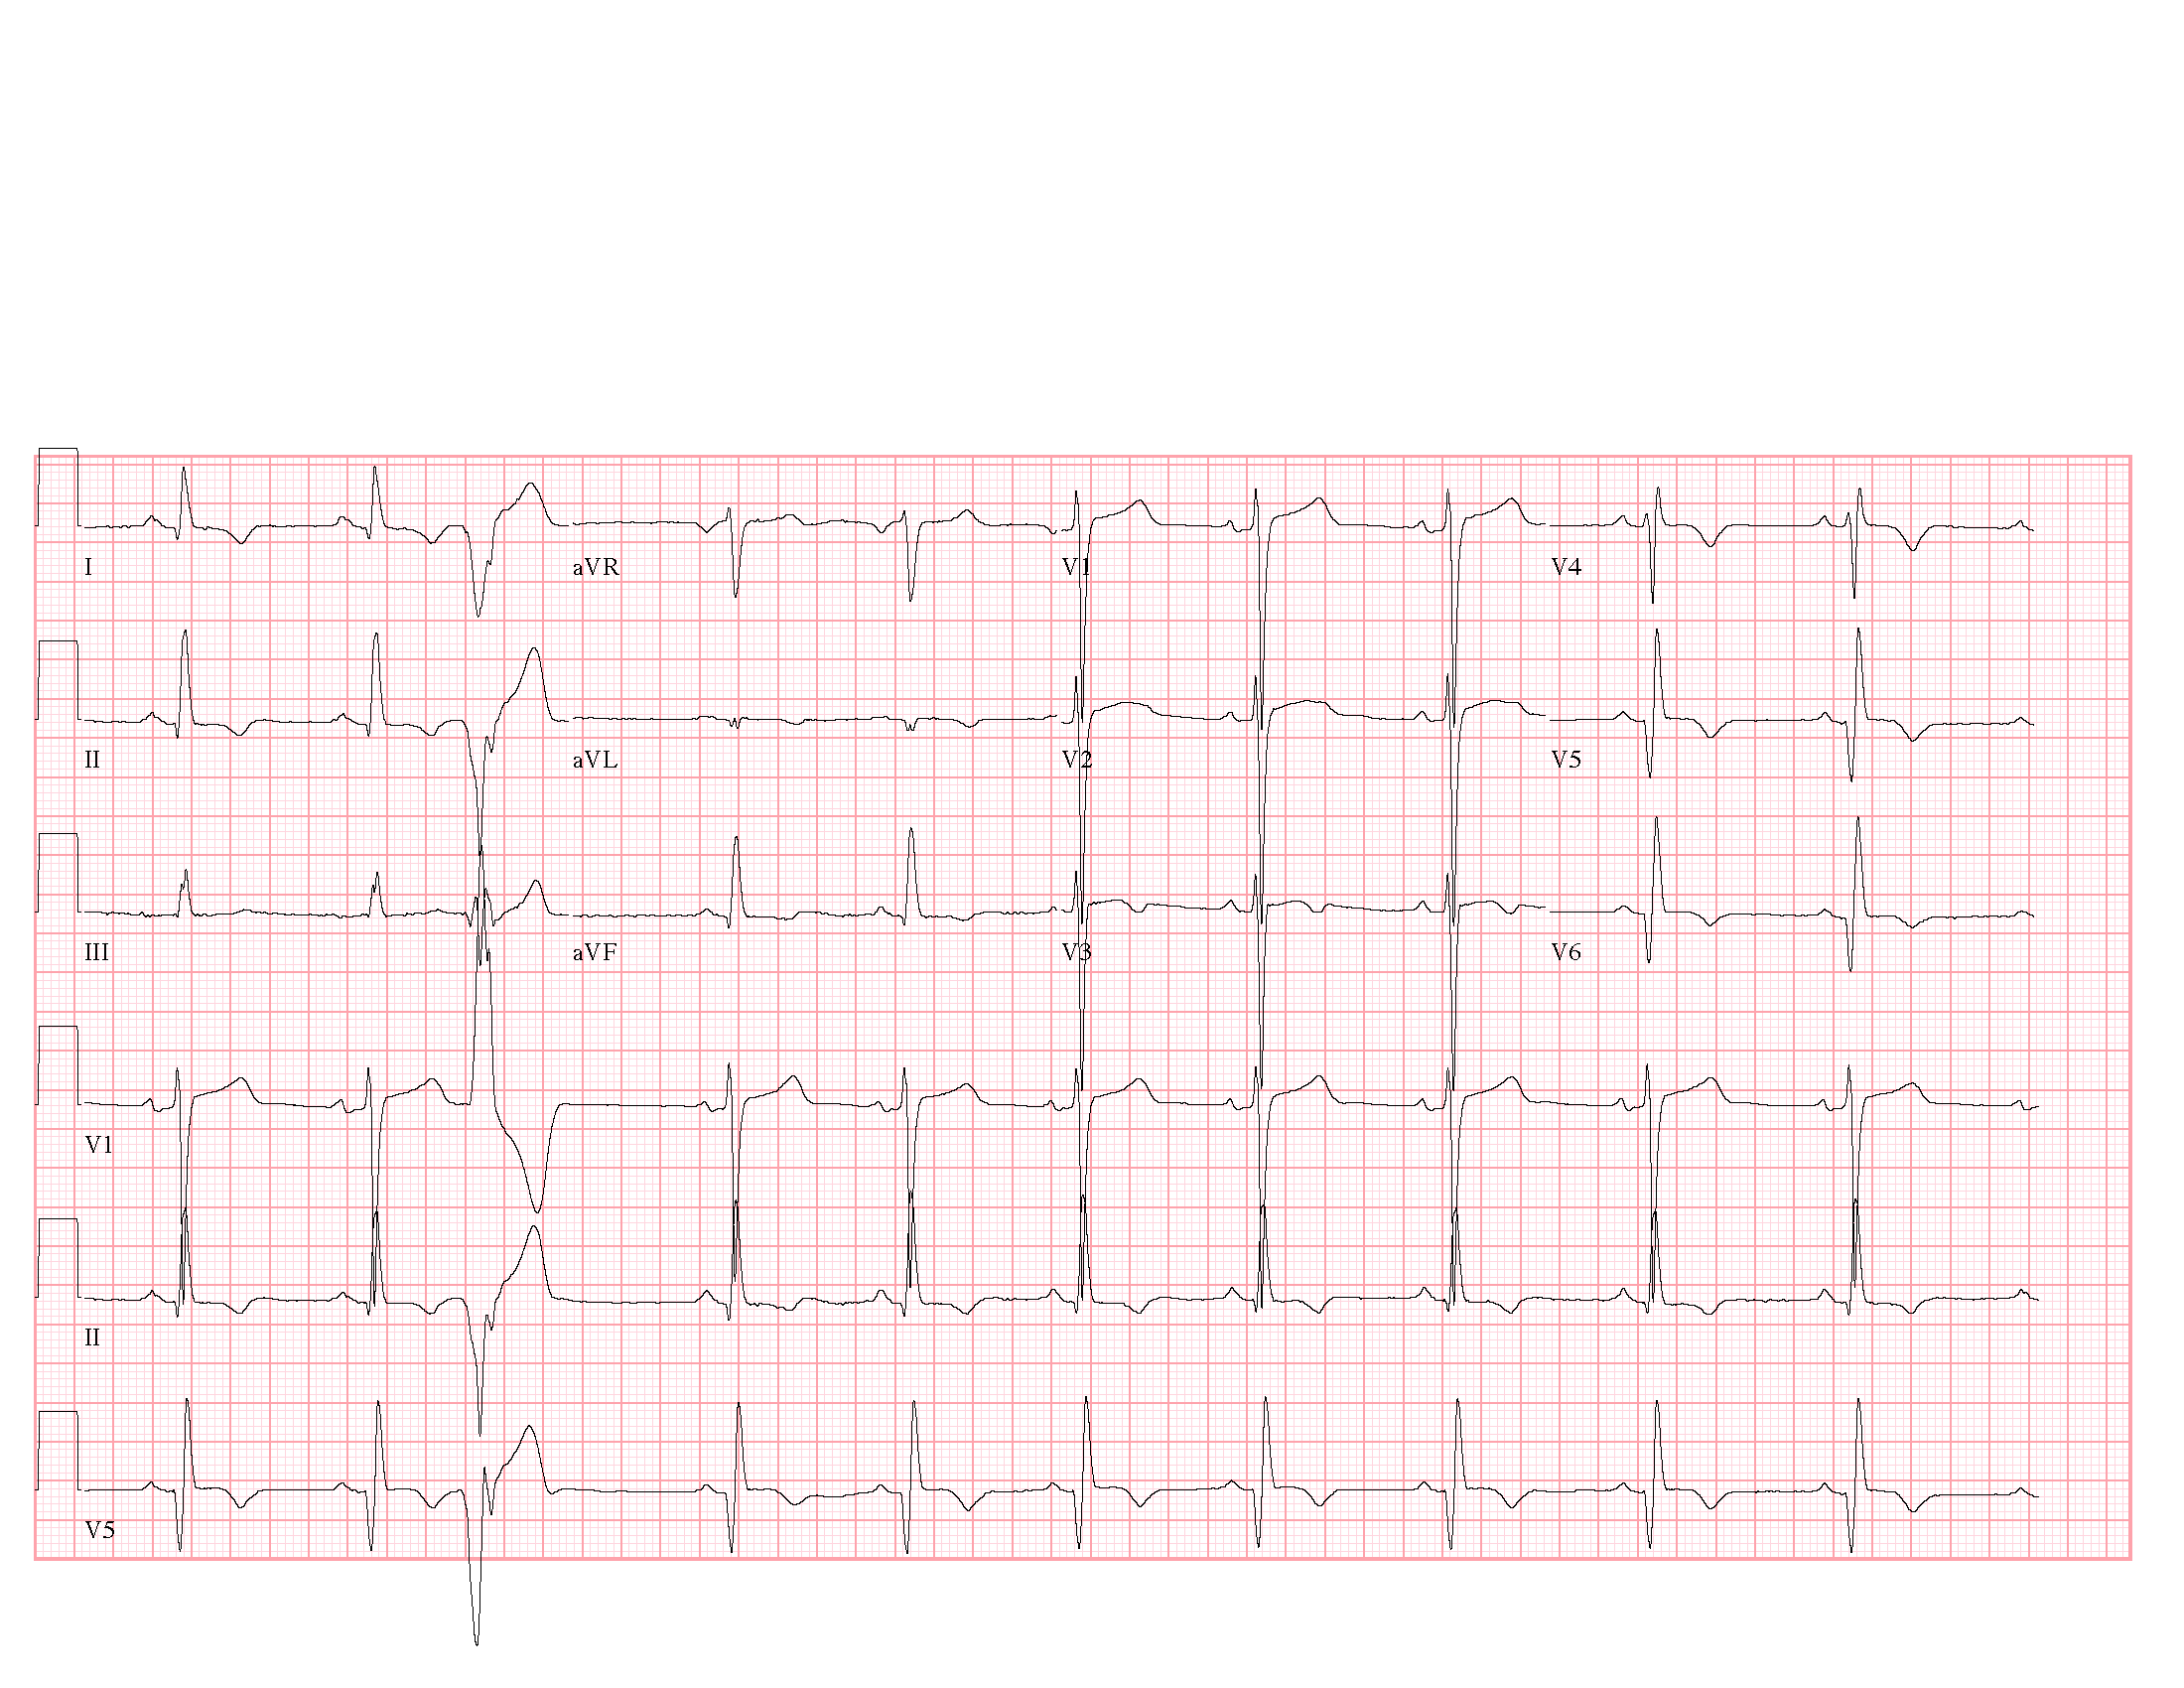

Values plotted in this chart, from the file beside it:
nan, 37.74376179492576, 37.74376179492576, nan, nan, nan, nan, nan, 25.162507863283842, nan, nan, 62.90626965820961
nan, 37.74, 37.74, -12.58, 12.58, nan, nan, -37.74, 25.16, nan, nan, 50.33
nan, 34.6, 37.74, -12.58, 12.58, nan, 339.7, -37.74, 25.16, nan, nan, 37.74
-25.16, 31.45, 37.74, -25.16, 12.58, nan, 12.58, -50.33, 25.16, -0.0, -0.0, 25.16
-25.16, 28.31, 37.74, -25.16, 25.16, -0.0, 12.58, -50.33, 25.16, -0.0, -0.0, 12.58
-25.16, 25.16, 37.74, -25.16, 25.16, -0.0, 12.58, -50.33, 25.16, -0.0, -0.0, -0.0
-25.16, 25.16, 37.74, -25.16, 25.16, -0.0, 18.87, -50.33, 25.16, -0.0, -0.0, -0.0
-25.16, 25.16, 37.74, -25.16, 25.16, -0.0, 25.16, -50.33, 12.58, -0.0, -0.0, -0.0
-25.16, 25.16, 37.74, -12.58, 25.16, -0.0, 31.45, -50.33, -0.0, -0.0, -0.0, -0.0
-25.16, 25.16, 37.74, -12.58, 25.16, -0.0, 37.74, -50.33, -0.0, -0.0, -0.0, -0.0
-25.16, 25.16, 37.74, -12.58, 12.58, -0.0, 37.74, -37.74, -0.0, -0.0, -0.0, -0.0
-25.16, 25.16, 37.74, -12.58, -0.0, -12.58, 37.74, -37.74, -0.0, -0.0, -0.0, -0.0
-25.16, 25.16, 37.74, -12.58, 12.58, -12.58, 37.74, -12.58, -0.0, -0.0, -0.0, -0.0
-25.16, 25.16, 37.74, -12.58, 12.58, -0.0, 37.74, -402.6, -0.0, -0.0, -0.0, -0.0
-25.16, 12.58, 37.74, -12.58, 12.58, 12.58, 37.74, -402.6, -0.0, -0.0, -0.0, -0.0
-12.58, -0.0, 37.74, -0.0, 12.58, 12.58, 37.74, -415.2, 12.58, -0.0, -0.0, -0.0
-12.58, -0.0, 37.74, -0.0, 12.58, 12.58, 25.16, -402.6, 50.33, -0.0, -0.0, -0.0
-12.58, 12.58, 25.16, -0.0, 25.16, 12.58, 25.16, -402.6, -402.6, -0.0, -0.0, -0.0
-12.58, 12.58, 25.16, -0.0, 25.16, -0.0, 25.16, -125.8, -402.6, -0.0, -0.0, -0.0
-12.58, 12.58, 25.16, -0.0, 25.16, -12.58, 25.16, -780, -415.2, -0.0, -0.0, -0.0
-12.58, 12.58, 25.16, -0.0, 25.16, -12.58, 25.16, -1698, -402.6, -0.0, -0.0, -0.0
-12.58, 12.58, 25.16, -0.0, 12.58, -12.58, 25.16, -603.9, -402.6, -0.0, -0.0, -0.0
-12.58, 12.58, 12.58, -0.0, 12.58, -12.58, 25.16, -603.9, -201.3, -0.0, -0.0, -0.0
-12.58, -0.0, -0.0, -0.0, 12.58, -12.58, 25.16, -591.3, -842.9, -0.0, -0.0, -0.0
-12.58, -0.0, 12.58, -12.58, 12.58, -0.0, 12.58, -566.2, -591.3, -0.0, -0.0, -0.0
-12.58, -0.0, 25.16, -12.58, 12.58, -0.0, 12.58, -553.6, -603.9, -0.0, -0.0, -0.0
-0.0, -0.0, 25.16, -12.58, 12.58, -0.0, 12.58, -415.2, -603.9, -0.0, -0.0, -0.0
-12.58, -0.0, 25.16, -12.58, 12.58, 12.58, 12.58, -352.3, -603.9, -0.0, -0.0, -0.0
-25.16, -0.0, 37.74, -0.0, 12.58, 12.58, 12.58, -176.1, -603.9, -0.0, -0.0, -0.0
-25.16, -0.0, 25.16, -0.0, 12.58, 12.58, 12.58, -88.07, -503.3, -0.0, -0.0, -0.0
-25.16, -0.0, 25.16, -0.0, 12.58, -0.0, 12.58, -12.58, -213.9, -0.0, 12.58, -0.0
-25.16, -0.0, 25.16, -0.0, 12.58, -0.0, 12.58, 25.16, -12.58, -0.0, 12.58, -0.0
-12.58, -0.0, 25.16, -0.0, 12.58, -0.0, 12.58, 62.91, 88.07, -0.0, 12.58, -0.0
-12.58, 12.58, 25.16, -0.0, 12.58, -0.0, 12.58, 88.07, 100.7, -0.0, 12.58, -0.0
-12.58, 12.58, 12.58, -0.0, 12.58, -0.0, 12.58, 100.7, 88.07, -0.0, 12.58, -0.0
-12.58, 12.58, 12.58, -0.0, 12.58, -0.0, 12.58, 113.2, 88.07, -0.0, 12.58, -0.0
-12.58, 12.58, 25.16, -0.0, 12.58, -0.0, 12.58, 113.2, 100.7, -0.0, 12.58, -0.0
-12.58, 12.58, 25.16, -0.0, -0.0, -0.0, 12.58, 113.2, 113.2, -0.0, 12.58, -0.0
-25.16, 12.58, 25.16, -0.0, -0.0, -0.0, 12.58, 113.2, 113.2, 12.58, 12.58, -0.0
-25.16, -0.0, 25.16, -0.0, -0.0, -0.0, 12.58, 113.2, 100.7, 12.58, 12.58, -0.0
-25.16, -0.0, 12.58, -0.0, -0.0, -0.0, 12.58, 113.2, 100.7, -0.0, 12.58, -0.0
-12.58, -0.0, 12.58, -0.0, 12.58, 12.58, 12.58, 125.8, 113.2, -0.0, 12.58, -0.0
-0.0, -0.0, 12.58, -0.0, 12.58, -0.0, -0.0, 125.8, 125.8, -0.0, 12.58, -0.0
-0.0, 12.58, 12.58, -0.0, 12.58, -0.0, -0.0, 138.4, 113.2, -0.0, 12.58, -0.0
-0.0, 12.58, 12.58, 12.58, 12.58, -12.58, -0.0, 138.4, 113.2, -0.0, 12.58, -0.0
-12.58, -0.0, 12.58, 12.58, -0.0, -12.58, -0.0, 151, 125.8, -0.0, 12.58, -0.0
-25.16, -0.0, -0.0, 12.58, -0.0, -12.58, -0.0, 151, 125.8, 12.58, 12.58, -0.0
-25.16, -0.0, -0.0, 12.58, -0.0, -12.58, -0.0, 151, 125.8, 12.58, 12.58, -0.0
-25.16, -0.0, -0.0, 12.58, -0.0, -12.58, -0.0, 151, 125.8, 12.58, 12.58, -0.0
-12.58, -0.0, -0.0, 12.58, -0.0, -0.0, -0.0, 163.6, 125.8, 12.58, 12.58, -0.0
-0.0, -0.0, -0.0, -0.0, -0.0, -0.0, -0.0, 163.6, 138.4, 12.58, 12.58, -0.0
-0.0, -0.0, -0.0, -0.0, 12.58, -0.0, -0.0, 163.6, 138.4, 12.58, 12.58, -0.0
-0.0, -0.0, -0.0, -0.0, 12.58, -0.0, -0.0, 176.1, 138.4, -0.0, 12.58, -0.0
-0.0, -0.0, -0.0, -0.0, -0.0, -0.0, -0.0, 176.1, 138.4, -0.0, 12.58, -0.0
-0.0, -0.0, -0.0, -0.0, -0.0, -0.0, -0.0, 176.1, 138.4, -0.0, 12.58, -0.0
-0.0, -0.0, -0.0, -0.0, -0.0, -0.0, -0.0, 176.1, 138.4, -0.0, 12.58, -0.0
-0.0, -0.0, 12.58, -0.0, -0.0, -0.0, -0.0, 188.7, 151, -0.0, 12.58, -0.0
-0.0, -0.0, 25.16, -0.0, 12.58, 12.58, -0.0, 188.7, 151, -0.0, 12.58, -0.0
-0.0, -0.0, 25.16, -0.0, 12.58, 12.58, -0.0, 201.3, 151, -0.0, 12.58, -0.0
-0.0, -0.0, 12.58, -0.0, -0.0, 12.58, -0.0, 201.3, 151, 12.58, 12.58, -0.0
-0.0, -0.0, -12.58, 12.58, -0.0, -0.0, -0.0, 201.3, 151, 12.58, 12.58, -0.0
... 1,887 more rows
